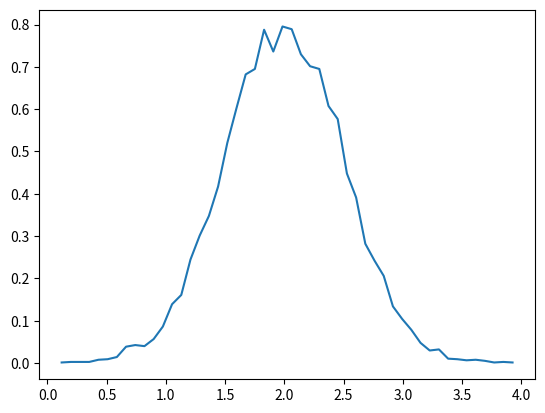

This figure's Python source:
import numpy as np
import matplotlib.pyplot as plt
rg = np.random.default_rng(1)
print(rg)
mu, sigma = 2, 0.5
v = rg.normal(mu, sigma, 10000)
print(v)
# plt.hist(v, bins=50, density=True)
# plt.show()

(n, bins) = np.histogram(v, bins=50, density=True)
print(n)
print(bins)
plt.plot(.5 * (bins[1:] + bins[:-1]), n)
plt.show()